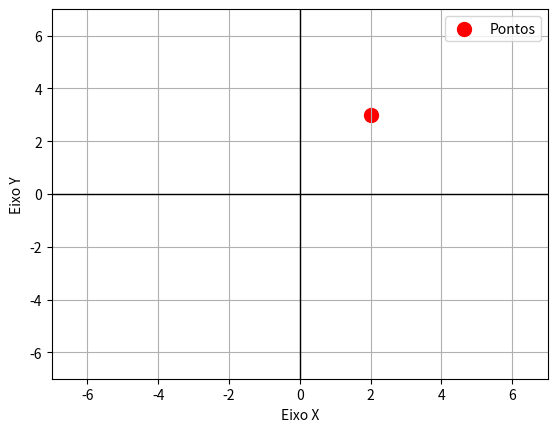

Write the Python code that produced this figure.
import matplotlib.pyplot as plt


plt.figure()

#linhas dos eixos X e Y
plt.axhline(0, color='black', linewidth=1)
plt.axvline(0, color='black', linewidth=1)


plt.xlim(-7, 7)
plt.ylim(-7, 7)

#grade
plt.grid(True)


plt.xlabel('Eixo X')
plt.ylabel('Eixo Y')


pontos_x = [2]
pontos_y = [3]


plt.scatter(pontos_x, pontos_y, color='red', label='Pontos', s=100)

#dominio e imagem
dominio = r"D = { x ∈ ℝ | -5 ≤ x ≤ 5 }"
imagem = r"I = { f(x) ∈ ℝ | f(x) ≥ -4 }"  
print(dominio)
print(imagem)

#Cria a imagem do plano cartesiano
plt.savefig('plano_cartesiano.png', format='png')

plt.legend()

plt.show()
